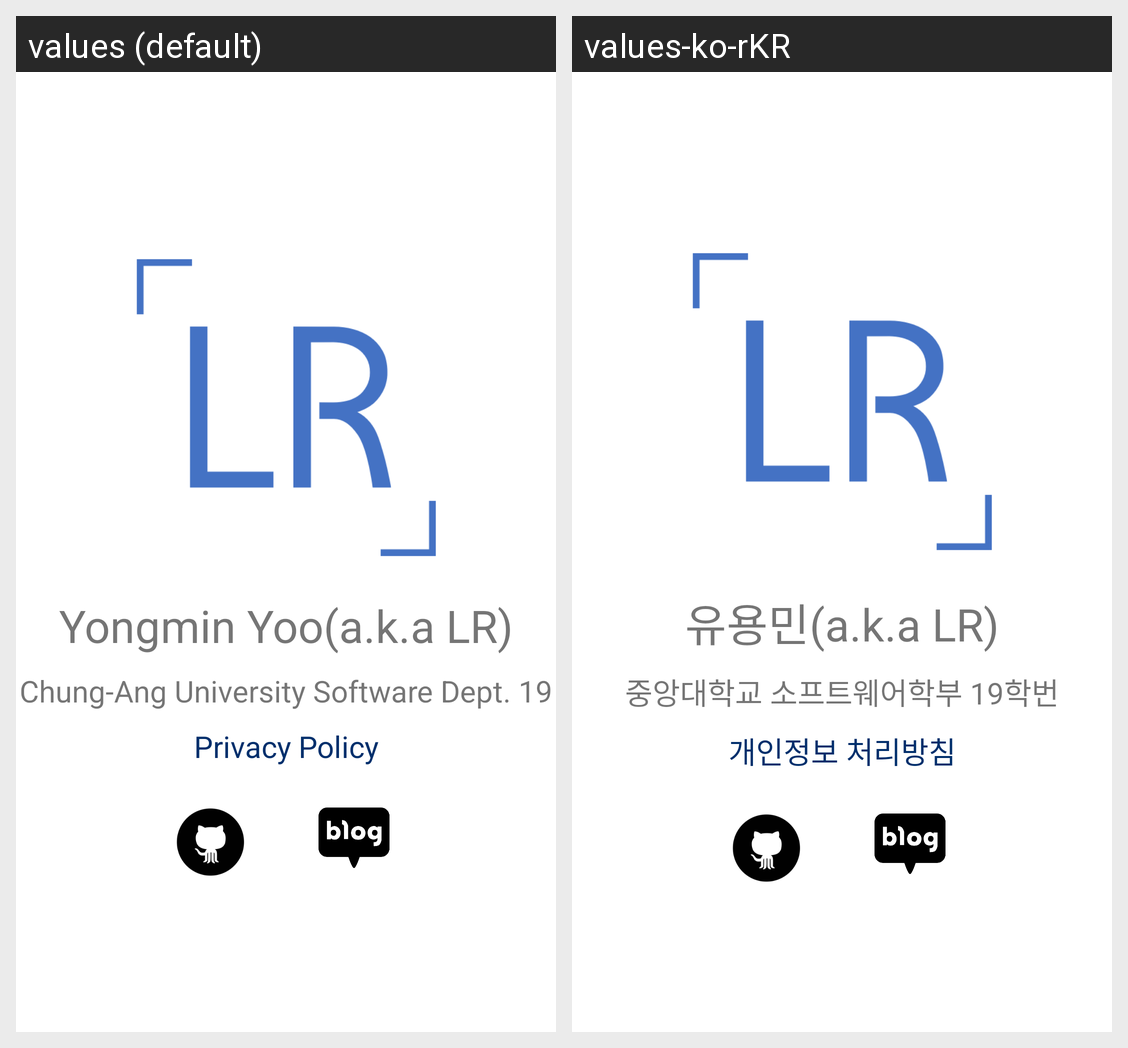

Strings drawn on this Android screen and how each of the app's shown locales translates them:
Android screen res/layout/activity_info.xml rendered under 2 locales, left to right: values (default), values-ko-rKR. Device: Nexus 5 (rendered at 1080×1920; each locale shown at half size, 540×960, under a caption strip naming it); theme actionbarAppTheme.
Strings drawn on this screen, with the default value and each locale's value (text and hints the layout hard-codes, and strings that could not be matched under every locale, appear in the picture but are not listed):

info_tv_name
  values: Yongmin Yoo(a.k.a LR)
  values-ko-rKR: 유용민(a.k.a LR)

info_tv_school
  values: Chung-Ang University Software Dept. 19
  values-ko-rKR: 중앙대학교 소프트웨어학부 19학번

info_btn_privacy
  values: Privacy Policy
  values-ko-rKR: 개인정보 처리방침
